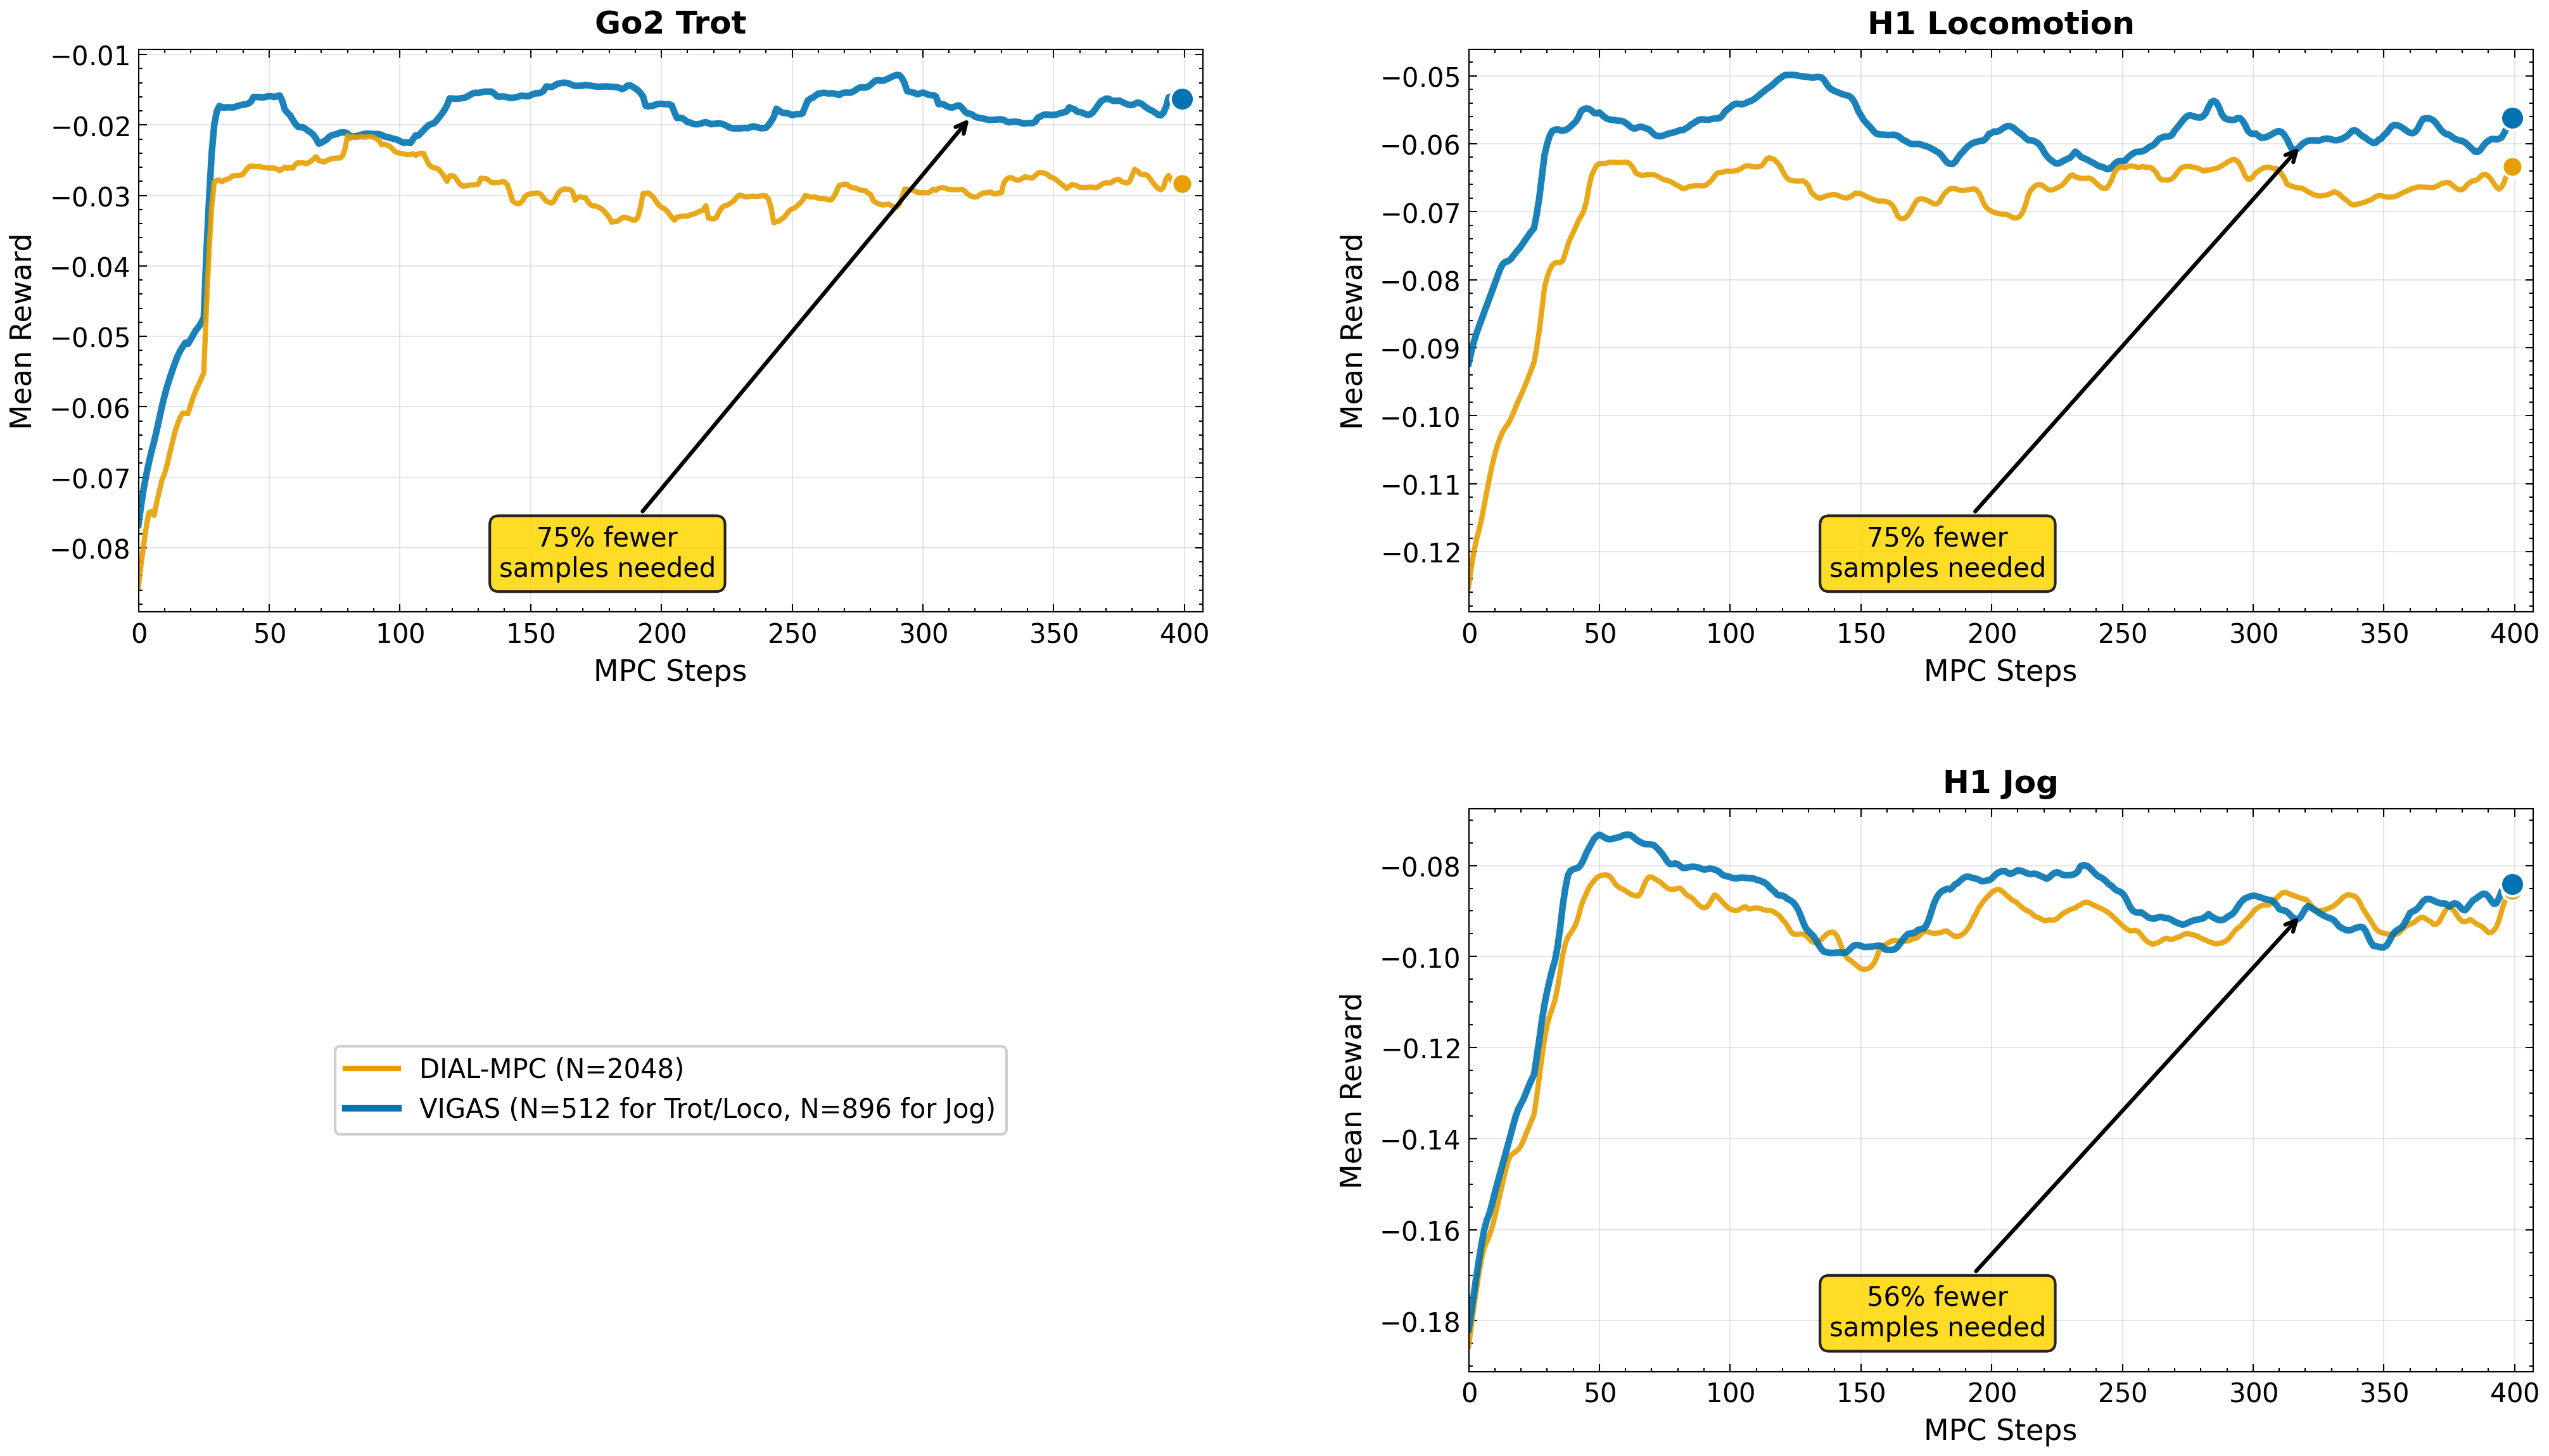

This figure's Python source:
import argparse
import os
import matplotlib.pyplot as plt
import numpy as np
from matplotlib.lines import Line2D
import scienceplots

# Configure matplotlib to avoid font issues
plt.style.use(['science', 'no-latex'])
plt.rcParams['font.family'] = 'sans-serif'
plt.rcParams['font.sans-serif'] = ['DejaVu Sans']

# Colorblind-friendly colors (Wong palette)
COLORS = {
    'DIAL-MPC': '#E69F00',      # Orange
    'VIGAS': '#0173B2'          # Blue
}

# Task name mappings
TASK_NAME_MAPPING = {
    'unitree_go2_walk': 'Go2 Trot',
    'unitree_h1_walk': 'H1 Locomotion',
    'unitree_h1_loco': 'H1 Locomotion', 
    'unitree_h1_jog': 'H1 Jog'
}

def parse_args():
    parser = argparse.ArgumentParser(description='Sample efficiency curves from real learning data')
    parser.add_argument('--npz', nargs='+', required=True,
                        help='Paths to learning curve npz files saved by dial_core.py')
    parser.add_argument('--out_png', default='dial_mpc/analysis/sample_efficiency_curves.png',
                        help='Output PNG path')
    parser.add_argument('--out_pdf', default='dial_mpc/analysis/sample_efficiency_curves.pdf',
                        help='Output PDF path')
    parser.add_argument('--tasks', nargs='+', 
                        default=['Go2 Trot', 'H1 Locomotion', 'H1 Jog'],
                        help='Tasks to include in plots')
    return parser.parse_args()

def _label_for_algo(meta_algo: str) -> str:
    if meta_algo is None:
        return 'Unknown'
    if meta_algo.strip().upper() == 'VIGAS':
        return 'VIGAS'
    if 'DIAL-MPC' in meta_algo:
        return 'DIAL-MPC'
    if 'MPPI' in meta_algo:
        return 'MPPI'
    return meta_algo

def load_learning_curves(npz_paths: list[str]):
    """Load learning curve data from NPZ files"""
    datasets = {}
    
    for path in npz_paths:
        try:
            data = np.load(path, allow_pickle=True)
        except Exception as e:
            print(f"Skipping {path}: could not load ({e})")
            continue
            
        env_name = str(data.get('env_name', ''))
        
        # Use file path to disambiguate when env_name is generic
        if 'unitree_go2_trot' in path:
            task_name = 'Go2 Trot'
        elif 'unitree_h1_jog' in path and env_name == 'unitree_h1_walk':
            task_name = 'H1 Jog'
        elif 'unitree_h1_loco' in path and env_name in ['unitree_h1_walk', 'unitree_h1_loco']:
            task_name = 'H1 Locomotion'  
        else:
            task_name = TASK_NAME_MAPPING.get(env_name, env_name)
            
        algo_meta = str(data.get('algo', ''))
        algo_name = _label_for_algo(algo_meta)
        
        print(f"File: {path} -> env_name: '{env_name}' -> task_name: '{task_name}' -> algo: '{algo_name}'")
        
        if task_name not in datasets:
            datasets[task_name] = {}
            
        # Prefer running-avg series for smoother curves
        x_steps = data.get('running_avg_steps', data.get('step_numbers', []))
        y_rewards = data.get('running_avg_rewards', data.get('step_rewards', []))
        
        datasets[task_name][algo_name] = {
            'x_steps': x_steps,
            'rewards': y_rewards,
            'final_reward': float(data.get('final_reward', 0)),
            'total_steps': int(len(data.get('step_numbers', []))),
            'samples_per_step': int(data.get('samples_per_step', 512)),
            'path': path
        }
        
        print(f"Loaded {algo_name} data for {task_name}: {len(datasets[task_name][algo_name]['rewards'])} points")
    
    return datasets

def plot_sample_efficiency(datasets, tasks, out_png: str, out_pdf: str):
    """Plot sample efficiency curves using real data with a 2x2 layout (top: 2 plots, bottom-right: 1 plot; bottom-left: legend)."""
    preferred_order = ['Go2 Trot', 'H1 Locomotion', 'H1 Jog']
    # Auto-select up to three tasks in preferred order from what's available
    available_tasks = [t for t in preferred_order if t in datasets]
    # If none matched, fall back to the provided tasks list intersection
    if not available_tasks:
        available_tasks = [task for task in tasks if task in datasets]
    if not available_tasks:
        raise ValueError(f"No data available for requested tasks: {tasks}")

    # Build figure with 2x2 gridspec (equal sizes)
    fig = plt.figure(figsize=(14, 8))
    gs = fig.add_gridspec(2, 2, height_ratios=[1.0, 1.0], width_ratios=[1.0, 1.0], wspace=0.25, hspace=0.35)
    axes_by_task = {}

    # Place first two tasks on the top row
    if len(available_tasks) >= 1:
        axes_by_task[available_tasks[0]] = fig.add_subplot(gs[0, 0])
    if len(available_tasks) >= 2:
        axes_by_task[available_tasks[1]] = fig.add_subplot(gs[0, 1])
    # Third task (if present) goes to bottom-right cell; bottom-left is for legend box
    legend_ax = fig.add_subplot(gs[1, 0])
    legend_ax.axis('off')
    if len(available_tasks) >= 3:
        axes_by_task[available_tasks[2]] = fig.add_subplot(gs[1, 1])

    # Plot each task
    for idx, task in enumerate(available_tasks[:3]):
        ax = axes_by_task[task]
        task_data = datasets[task]

        max_steps = 0
        vigas_data = None
        dial_data = None
        y_min_plot = np.inf
        y_max_plot = -np.inf

        for algo_name, data in task_data.items():
            if algo_name not in ['VIGAS', 'DIAL-MPC']:
                continue
            x = np.asarray(data['x_steps'])
            y = np.asarray(data['rewards'])
            if len(x) == 0 or len(y) == 0:
                continue
            color = COLORS.get(algo_name, '#999999')
            linewidth = 2.5 if algo_name == 'VIGAS' else 2.0
            ax.plot(x, y, color=color, linewidth=linewidth, alpha=0.9,
                    label=f"{algo_name} ({data['samples_per_step']} samp/step)")
            ax.scatter(x[-1], y[-1], color=color, s=80 if algo_name == 'VIGAS' else 60,
                       zorder=5, edgecolors='white', linewidth=1)
            max_steps = max(max_steps, int(x[-1]) if len(x) else 0)
            # Track y-range to place annotation low in the plot
            try:
                y_min_plot = min(y_min_plot, float(np.nanmin(y)))
                y_max_plot = max(y_max_plot, float(np.nanmax(y)))
            except Exception:
                pass
            if algo_name == 'VIGAS':
                vigas_data = data
            elif algo_name == 'DIAL-MPC':
                dial_data = data

        # Add sample efficiency annotation if VIGAS and DIAL-MPC are present
        if vigas_data and dial_data and vigas_data['samples_per_step'] < dial_data['samples_per_step']:
            efficiency_gain = (dial_data['samples_per_step'] - vigas_data['samples_per_step']) / dial_data['samples_per_step'] * 100

            # Arrow to VIGAS curve: choose a target near 80% of steps
            xv = np.asarray(vigas_data['x_steps'])
            yv = np.asarray(vigas_data['rewards'])
            if len(xv) > 0:
                target_step = 0.8 * (xv[-1] if len(xv) else max_steps)
                j = int(np.argmin(np.abs(xv - target_step)))
                arrow_xy = (float(xv[j]), float(yv[j]))
                # Place text much lower in y near bottom of plot and to the left
                y_range = (y_max_plot - y_min_plot) if np.isfinite(y_min_plot) and np.isfinite(y_max_plot) else 0.1
                y_low = y_min_plot + 0.12 * y_range if np.isfinite(y_min_plot) else arrow_xy[1] - 0.03
                x_left = max(0.07 * max_steps, arrow_xy[0] - 0.35 * max_steps)
                text_xy = (float(x_left), float(y_low))
                ax.annotate(f'{efficiency_gain:.0f}% fewer\nsamples needed',
                            xy=arrow_xy, xytext=text_xy,
                            ha='center', va='top',
                            bbox=dict(boxstyle='round,pad=0.35', facecolor='gold', alpha=0.85),
                            arrowprops=dict(arrowstyle='->', color='black', lw=1.5))

        ax.set_xlabel('MPC Steps', fontsize=11)
        ax.set_ylabel('Mean Reward', fontsize=11)
        ax.set_title(task, fontsize=12, fontweight='bold')
        ax.grid(True, alpha=0.3)
        ax.set_axisbelow(True)
        ax.set_xlim(0, max_steps * 1.02 if max_steps > 0 else None)

    # Consolidated legend in bottom-left legend box
    counts_by_algo = {'DIAL-MPC': None, 'VIGAS': None}
    for task in available_tasks:
        for algo_name, data in datasets[task].items():
            if algo_name in counts_by_algo and counts_by_algo[algo_name] is None:
                counts_by_algo[algo_name] = data['samples_per_step']
    counts_by_algo['DIAL-MPC'] = counts_by_algo['DIAL-MPC'] or 2048
    counts_by_algo['VIGAS'] = counts_by_algo['VIGAS'] or 512

    legend_elements = [
        Line2D([0], [0], color=COLORS['DIAL-MPC'], lw=2, label=f"DIAL-MPC (N={counts_by_algo['DIAL-MPC']})"),
        Line2D([0], [0], color=COLORS['VIGAS'], lw=2.5, label="VIGAS (N=512 for Trot/Loco, N=896 for Jog)")
    ]
    legend_ax.legend(handles=legend_elements, loc='center', fontsize=10, framealpha=0.95, frameon=True)

    # No figure suptitle per request; just tighten layout
    plt.tight_layout()
    plt.subplots_adjust(top=0.95, left=0.08, right=0.98, bottom=0.08, hspace=0.35, wspace=0.25)

    os.makedirs(os.path.dirname(out_png), exist_ok=True)
    plt.savefig(out_png, dpi=300, bbox_inches='tight')
    plt.savefig(out_pdf, bbox_inches='tight')
    plt.show()

if __name__ == '__main__':
    args = parse_args()
    datasets = load_learning_curves(args.npz)
    plot_sample_efficiency(datasets, args.tasks, args.out_png, args.out_pdf) 
